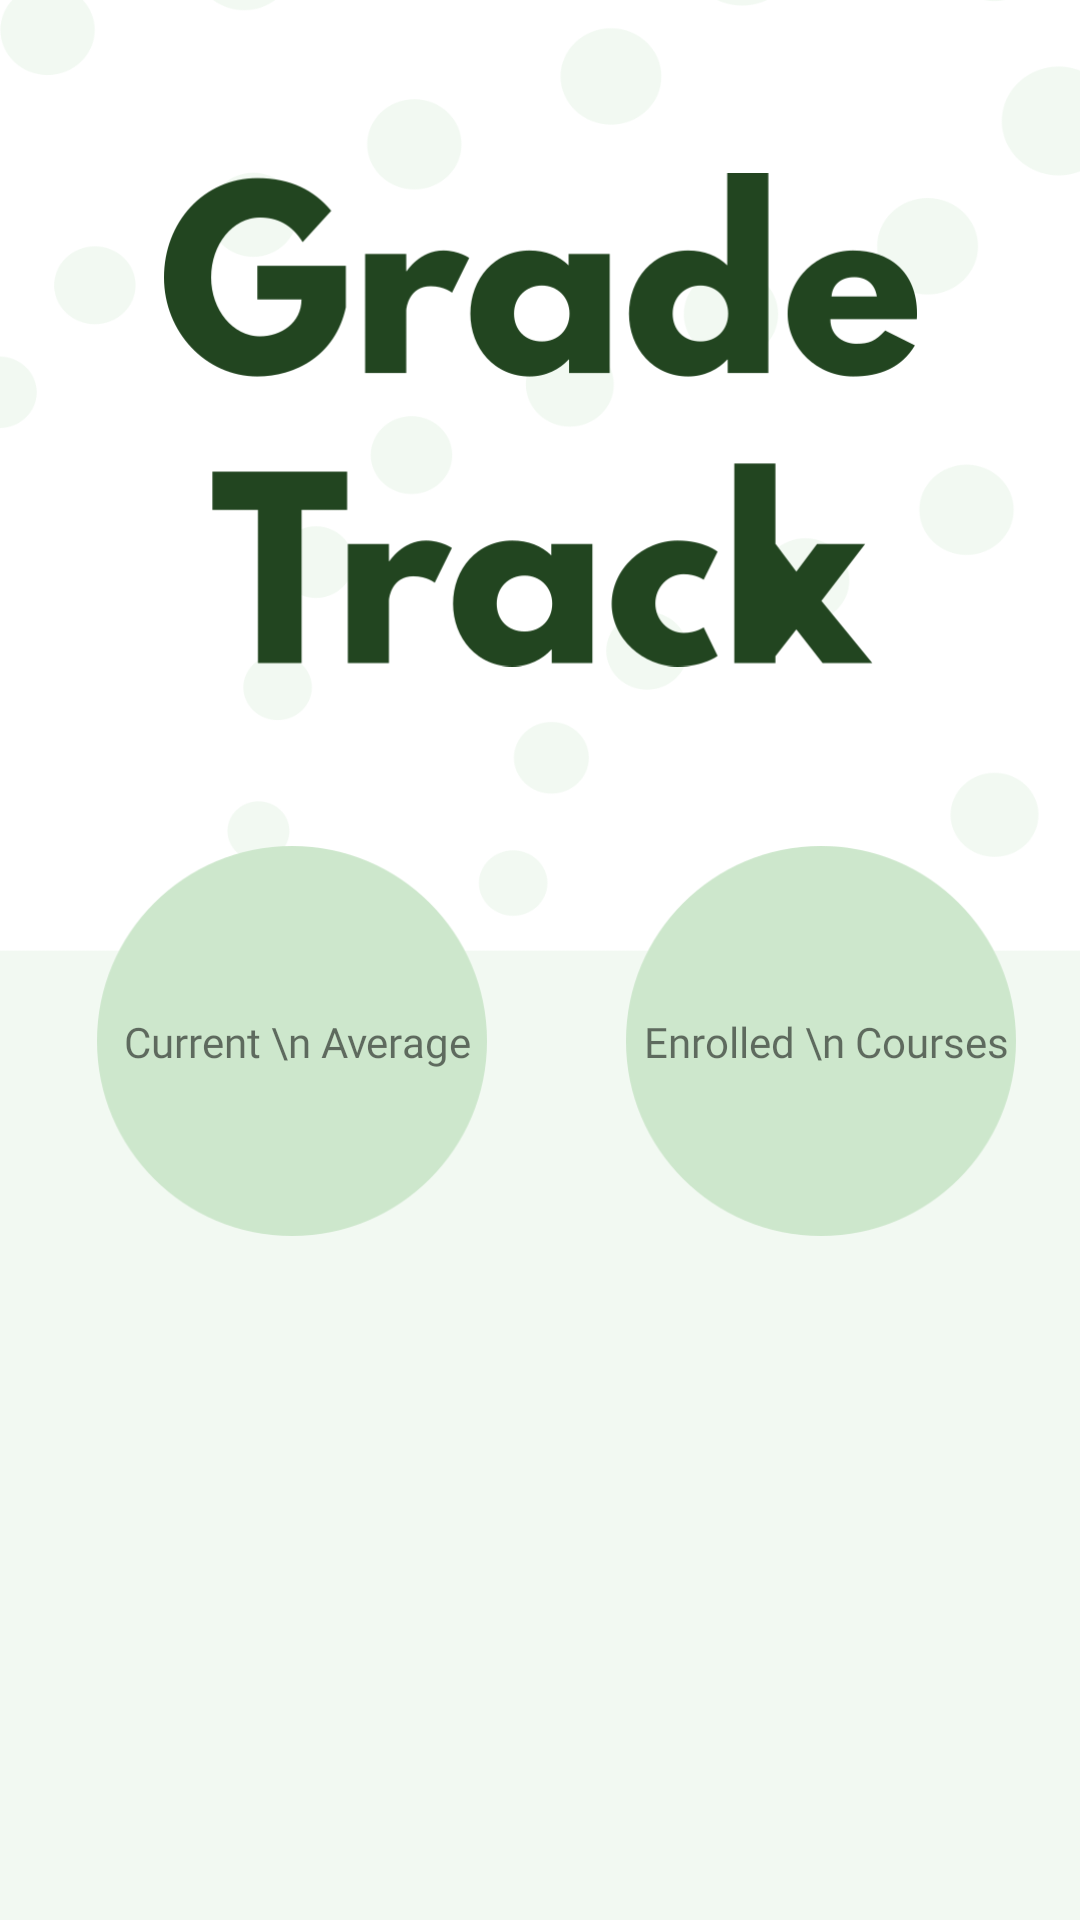

Write the Android layout XML for this screen, with the resource values it uses.
<!-- AndroidManifest.xml: application theme Theme.GradeTrack -->
<!-- res/layout/activity_home_page.xml -->
<?xml version="1.0" encoding="utf-8"?>
<androidx.constraintlayout.widget.ConstraintLayout xmlns:android="http://schemas.android.com/apk/res/android"
    xmlns:app="http://schemas.android.com/apk/res-auto"
    xmlns:tools="http://schemas.android.com/tools"
    android:layout_width="match_parent"
    android:layout_height="match_parent"
    android:background="@mipmap/background_image"
     tools:context=".HomePage">



    <ImageView
        android:id="@+id/imageView"
        android:layout_width="251dp"
        android:layout_height="280dp"
        android:src="@mipmap/start_page_logo"
        app:layout_constraintEnd_toEndOf="parent"
        app:layout_constraintStart_toStartOf="parent"
        app:layout_constraintTop_toTopOf="parent"
        app:layout_constraintVertical_bias="0.110000014" />

    <ImageView
        android:id="@+id/imgCurrentAvg"
        android:layout_width="130dp"
        android:layout_height="130dp"
        android:layout_marginStart="8dp"
        android:layout_marginTop="24dp"
        android:src="@mipmap/circle_button"
        app:layout_constraintBottom_toBottomOf="parent"
        app:layout_constraintEnd_toEndOf="parent"
        app:layout_constraintHorizontal_bias="0.109"
        app:layout_constraintStart_toStartOf="parent"
        app:layout_constraintTop_toTopOf="@+id/guideline2"
        app:layout_constraintVertical_bias="0.0" />

    <TextView
        android:layout_width="wrap_content"
        android:layout_height="wrap_content"
        android:text=" Current \n Average"
        android:fontFamily="@font/league_spartan_bold"
        app:layout_constraintBottom_toBottomOf="@+id/imgCurrentAvg"
        app:layout_constraintEnd_toEndOf="@+id/imgCurrentAvg"
        app:layout_constraintStart_toStartOf="@+id/imgCurrentAvg"
        app:layout_constraintTop_toTopOf="@+id/imgCurrentAvg"
        android:id="@+id/txtCurrentAverage"/>



    <ImageView
        android:id="@+id/imgEnrolledCourse"
        android:layout_width="130dp"
        android:layout_height="130dp"
        android:layout_marginStart="24dp"
        android:layout_marginEnd="8dp"
        android:src="@mipmap/circle_button"
        app:layout_constraintBottom_toBottomOf="@+id/imgCurrentAvg"
        app:layout_constraintEnd_toEndOf="parent"
        app:layout_constraintHorizontal_bias="0.628"
        app:layout_constraintStart_toEndOf="@+id/imgCurrentAvg"
        app:layout_constraintTop_toTopOf="@+id/imgCurrentAvg"
        app:layout_constraintVertical_bias="1.0" />
    <TextView
        android:layout_width="wrap_content"
        android:layout_height="wrap_content"
        android:text=" Enrolled \n Courses"
        android:fontFamily="@font/league_spartan_bold"
        app:layout_constraintBottom_toBottomOf="@+id/imgEnrolledCourse"
        app:layout_constraintEnd_toEndOf="@+id/imgEnrolledCourse"
        app:layout_constraintStart_toStartOf="@+id/imgEnrolledCourse"
        app:layout_constraintTop_toTopOf="@+id/imgEnrolledCourse"
        android:id="@+id/txtCourseEnrolled"/>

    <androidx.constraintlayout.widget.Guideline
        android:id="@+id/guideline2"
        android:layout_width="wrap_content"
        android:layout_height="wrap_content"
        android:orientation="horizontal"
        app:layout_constraintGuide_begin="258dp" />


</androidx.constraintlayout.widget.ConstraintLayout>
<!-- resources referenced by this layout -->
<resources>
  <!-- mipmap background_image: png bitmap (mipmap-xhdpi, 53257 bytes) -->
  <!-- mipmap circle_button: png bitmap (mipmap-xhdpi, 7510 bytes) -->
  <!-- mipmap start_page_logo: png bitmap (mipmap-xhdpi, 26061 bytes) -->
  <style name="Theme.GradeTrack" parent="Theme.MaterialComponents.DayNight.NoActionBar">
          
          <item name="colorPrimary">@color/titles</item>
          <item name="colorPrimaryVariant">@color/titles</item>
          <item name="colorOnPrimary">@color/white</item>
          
          <item name="colorSecondary">@color/teal_200</item>
          <item name="colorSecondaryVariant">@color/teal_700</item>
          <item name="colorOnSecondary">@color/black</item>
          
          <item name="android:statusBarColor" tools:targetApi="l">?attr/colorPrimaryVariant</item>
          
      </style>
  <color name="titles">#224520</color>
  <color name="white">#FFFFFF</color>
  <color name="teal_200">#FF03DAC5</color>
  <color name="teal_700">#FF018786</color>
  <color name="black">#FF000000</color>
</resources>
